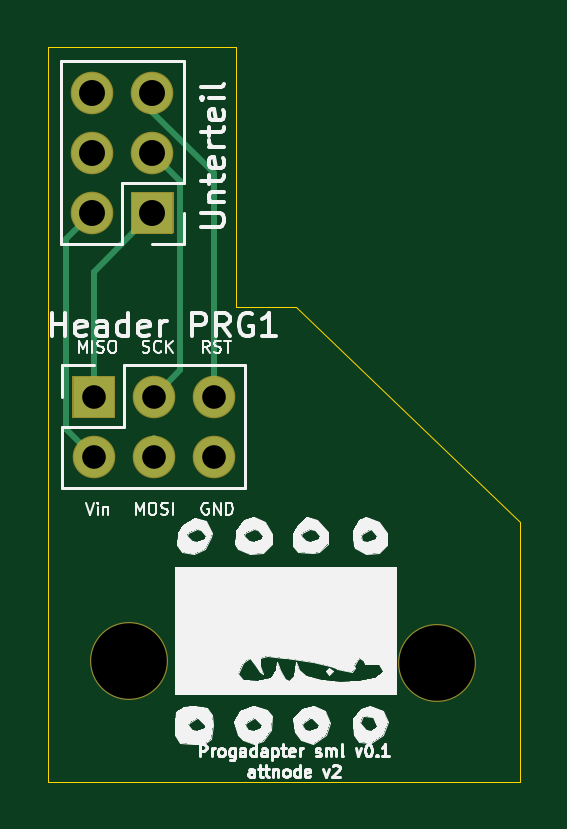
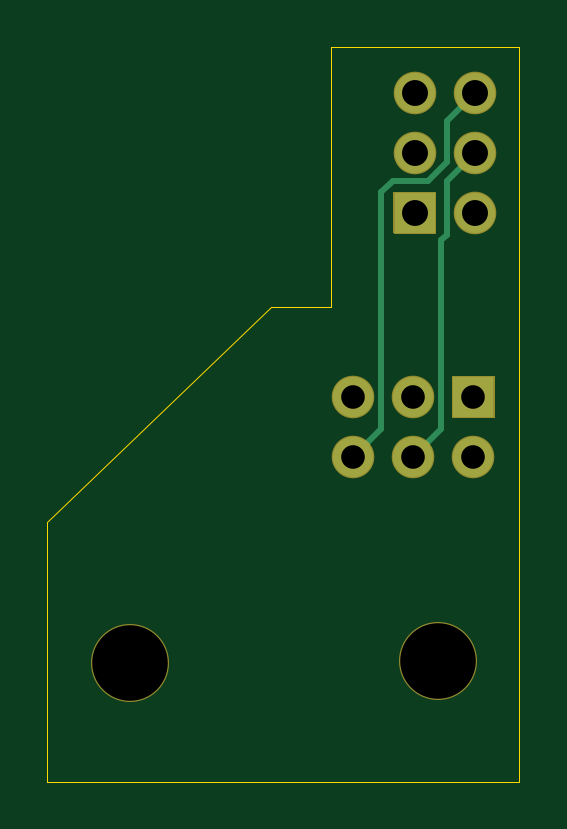
Circuit board: 10 layer files. Board 20.0 x 31.1 mm.
- bottom_copper: attnodev2_prg_sml_u-B_Cu.gbl (1616 bytes)
- bottom_mask: attnodev2_prg_sml_u-B_Mask.gbs (1511 bytes)
- paste: attnodev2_prg_sml_u-B_Paste.gbp (506 bytes)
- bottom_silk: attnodev2_prg_sml_u-B_SilkS.gbo (507 bytes)
- outline: attnodev2_prg_sml_u-Edge_Cuts.gm1 (878 bytes)
- top_copper: attnodev2_prg_sml_u-F_Cu.gtl (1616 bytes)
- top_mask: attnodev2_prg_sml_u-F_Mask.gts (1511 bytes)
- paste: attnodev2_prg_sml_u-F_Paste.gtp (506 bytes)
- top_silk: attnodev2_prg_sml_u-F_SilkS.gto (30566 bytes)
- drill: attnodev2_prg_sml_u.drl (463 bytes)

=== bottom_copper: attnodev2_prg_sml_u-B_Cu.gbl ===
G04 #@! TF.GenerationSoftware,KiCad,Pcbnew,(5.1.8)-1*
G04 #@! TF.CreationDate,2021-02-09T21:34:11+01:00*
G04 #@! TF.ProjectId,attnodev2_prg_sml_u,6174746e-6f64-4657-9632-5f7072675f73,rev?*
G04 #@! TF.SameCoordinates,Original*
G04 #@! TF.FileFunction,Copper,L2,Bot*
G04 #@! TF.FilePolarity,Positive*
%FSLAX46Y46*%
G04 Gerber Fmt 4.6, Leading zero omitted, Abs format (unit mm)*
G04 Created by KiCad (PCBNEW (5.1.8)-1) date 2021-02-09 21:34:11*
%MOMM*%
%LPD*%
G01*
G04 APERTURE LIST*
G04 #@! TA.AperFunction,ComponentPad*
%ADD10R,1.700000X1.700000*%
G04 #@! TD*
G04 #@! TA.AperFunction,ComponentPad*
%ADD11O,1.700000X1.700000*%
G04 #@! TD*
G04 #@! TA.AperFunction,Conductor*
%ADD12C,0.250000*%
G04 #@! TD*
G04 APERTURE END LIST*
D10*
X61950600Y-71800000D03*
D11*
X61950600Y-74340000D03*
X64490600Y-71800000D03*
X64490600Y-74340000D03*
X67030600Y-71800000D03*
X67030600Y-74340000D03*
X61899800Y-58928000D03*
X64439800Y-58928000D03*
X61899800Y-61468000D03*
X64439800Y-61468000D03*
X61899800Y-64008000D03*
D10*
X64439800Y-64008000D03*
D12*
X63074801Y-62643001D02*
X61899800Y-61468000D01*
X63074801Y-64928003D02*
X63074801Y-62643001D01*
X63315599Y-65168801D02*
X63074801Y-64928003D01*
X63315599Y-73164999D02*
X63315599Y-65168801D01*
X64490600Y-74340000D02*
X63315599Y-73164999D01*
X63074801Y-60103001D02*
X61899800Y-58928000D01*
X63074801Y-61842003D02*
X63074801Y-60103001D01*
X63875799Y-62643001D02*
X63074801Y-61842003D01*
X65855599Y-63138797D02*
X65359803Y-62643001D01*
X65855599Y-73164999D02*
X65855599Y-63138797D01*
X65359803Y-62643001D02*
X63875799Y-62643001D01*
X67030600Y-74340000D02*
X65855599Y-73164999D01*
M02*

=== bottom_mask: attnodev2_prg_sml_u-B_Mask.gbs ===
G04 #@! TF.GenerationSoftware,KiCad,Pcbnew,(5.1.8)-1*
G04 #@! TF.CreationDate,2021-02-09T21:34:11+01:00*
G04 #@! TF.ProjectId,attnodev2_prg_sml_u,6174746e-6f64-4657-9632-5f7072675f73,rev?*
G04 #@! TF.SameCoordinates,Original*
G04 #@! TF.FileFunction,Soldermask,Bot*
G04 #@! TF.FilePolarity,Negative*
%FSLAX46Y46*%
G04 Gerber Fmt 4.6, Leading zero omitted, Abs format (unit mm)*
G04 Created by KiCad (PCBNEW (5.1.8)-1) date 2021-02-09 21:34:11*
%MOMM*%
%LPD*%
G01*
G04 APERTURE LIST*
%ADD10O,1.802000X1.802000*%
%ADD11C,3.302000*%
G04 APERTURE END LIST*
G36*
G01*
X62800600Y-72701000D02*
X61100600Y-72701000D01*
G75*
G02*
X61049600Y-72650000I0J51000D01*
G01*
X61049600Y-70950000D01*
G75*
G02*
X61100600Y-70899000I51000J0D01*
G01*
X62800600Y-70899000D01*
G75*
G02*
X62851600Y-70950000I0J-51000D01*
G01*
X62851600Y-72650000D01*
G75*
G02*
X62800600Y-72701000I-51000J0D01*
G01*
G37*
D10*
X61950600Y-74340000D03*
X64490600Y-71800000D03*
X64490600Y-74340000D03*
X67030600Y-71800000D03*
X67030600Y-74340000D03*
D11*
X76504800Y-83058000D03*
X63449200Y-83000000D03*
D10*
X61899800Y-58928000D03*
X64439800Y-58928000D03*
X61899800Y-61468000D03*
X64439800Y-61468000D03*
X61899800Y-64008000D03*
G36*
G01*
X65340800Y-63158000D02*
X65340800Y-64858000D01*
G75*
G02*
X65289800Y-64909000I-51000J0D01*
G01*
X63589800Y-64909000D01*
G75*
G02*
X63538800Y-64858000I0J51000D01*
G01*
X63538800Y-63158000D01*
G75*
G02*
X63589800Y-63107000I51000J0D01*
G01*
X65289800Y-63107000D01*
G75*
G02*
X65340800Y-63158000I0J-51000D01*
G01*
G37*
M02*

=== paste: attnodev2_prg_sml_u-B_Paste.gbp ===
G04 #@! TF.GenerationSoftware,KiCad,Pcbnew,(5.1.8)-1*
G04 #@! TF.CreationDate,2021-02-09T21:34:11+01:00*
G04 #@! TF.ProjectId,attnodev2_prg_sml_u,6174746e-6f64-4657-9632-5f7072675f73,rev?*
G04 #@! TF.SameCoordinates,Original*
G04 #@! TF.FileFunction,Paste,Bot*
G04 #@! TF.FilePolarity,Positive*
%FSLAX46Y46*%
G04 Gerber Fmt 4.6, Leading zero omitted, Abs format (unit mm)*
G04 Created by KiCad (PCBNEW (5.1.8)-1) date 2021-02-09 21:34:11*
%MOMM*%
%LPD*%
G01*
G04 APERTURE LIST*
G04 APERTURE END LIST*
M02*

=== bottom_silk: attnodev2_prg_sml_u-B_SilkS.gbo ===
G04 #@! TF.GenerationSoftware,KiCad,Pcbnew,(5.1.8)-1*
G04 #@! TF.CreationDate,2021-02-09T21:34:11+01:00*
G04 #@! TF.ProjectId,attnodev2_prg_sml_u,6174746e-6f64-4657-9632-5f7072675f73,rev?*
G04 #@! TF.SameCoordinates,Original*
G04 #@! TF.FileFunction,Legend,Bot*
G04 #@! TF.FilePolarity,Positive*
%FSLAX46Y46*%
G04 Gerber Fmt 4.6, Leading zero omitted, Abs format (unit mm)*
G04 Created by KiCad (PCBNEW (5.1.8)-1) date 2021-02-09 21:34:11*
%MOMM*%
%LPD*%
G01*
G04 APERTURE LIST*
G04 APERTURE END LIST*
M02*

=== outline: attnodev2_prg_sml_u-Edge_Cuts.gm1 ===
G04 #@! TF.GenerationSoftware,KiCad,Pcbnew,(5.1.8)-1*
G04 #@! TF.CreationDate,2021-02-09T21:34:11+01:00*
G04 #@! TF.ProjectId,attnodev2_prg_sml_u,6174746e-6f64-4657-9632-5f7072675f73,rev?*
G04 #@! TF.SameCoordinates,Original*
G04 #@! TF.FileFunction,Profile,NP*
%FSLAX46Y46*%
G04 Gerber Fmt 4.6, Leading zero omitted, Abs format (unit mm)*
G04 Created by KiCad (PCBNEW (5.1.8)-1) date 2021-02-09 21:34:11*
%MOMM*%
%LPD*%
G01*
G04 APERTURE LIST*
G04 #@! TA.AperFunction,Profile*
%ADD10C,0.050000*%
G04 #@! TD*
G04 APERTURE END LIST*
D10*
X70540000Y-68000000D02*
X80000000Y-77100000D01*
X68000000Y-68000000D02*
X70540000Y-68000000D01*
X60000000Y-57000000D02*
X68000000Y-57000000D01*
X68000000Y-68000000D02*
X68000000Y-57000000D01*
X60000000Y-57000000D02*
X60000000Y-88100000D01*
X80000000Y-88100000D02*
X80000000Y-77100000D01*
X60000000Y-88100000D02*
X80000000Y-88100000D01*
M02*

=== top_copper: attnodev2_prg_sml_u-F_Cu.gtl ===
G04 #@! TF.GenerationSoftware,KiCad,Pcbnew,(5.1.8)-1*
G04 #@! TF.CreationDate,2021-02-09T21:34:11+01:00*
G04 #@! TF.ProjectId,attnodev2_prg_sml_u,6174746e-6f64-4657-9632-5f7072675f73,rev?*
G04 #@! TF.SameCoordinates,Original*
G04 #@! TF.FileFunction,Copper,L1,Top*
G04 #@! TF.FilePolarity,Positive*
%FSLAX46Y46*%
G04 Gerber Fmt 4.6, Leading zero omitted, Abs format (unit mm)*
G04 Created by KiCad (PCBNEW (5.1.8)-1) date 2021-02-09 21:34:11*
%MOMM*%
%LPD*%
G01*
G04 APERTURE LIST*
G04 #@! TA.AperFunction,ComponentPad*
%ADD10R,1.700000X1.700000*%
G04 #@! TD*
G04 #@! TA.AperFunction,ComponentPad*
%ADD11O,1.700000X1.700000*%
G04 #@! TD*
G04 #@! TA.AperFunction,Conductor*
%ADD12C,0.250000*%
G04 #@! TD*
G04 APERTURE END LIST*
D10*
X61950600Y-71800000D03*
D11*
X61950600Y-74340000D03*
X64490600Y-71800000D03*
X64490600Y-74340000D03*
X67030600Y-71800000D03*
X67030600Y-74340000D03*
X61899800Y-58928000D03*
X64439800Y-58928000D03*
X61899800Y-61468000D03*
X64439800Y-61468000D03*
X61899800Y-64008000D03*
D10*
X64439800Y-64008000D03*
D12*
X60775599Y-73164999D02*
X61950600Y-74340000D01*
X60775599Y-65132201D02*
X60775599Y-73164999D01*
X61899800Y-64008000D02*
X60775599Y-65132201D01*
X61950600Y-66497200D02*
X64439800Y-64008000D01*
X61950600Y-71800000D02*
X61950600Y-66497200D01*
X64490600Y-74340000D02*
X64490600Y-73539002D01*
X65614801Y-62643001D02*
X64439800Y-61468000D01*
X65614801Y-70675799D02*
X65614801Y-62643001D01*
X64490600Y-71800000D02*
X65614801Y-70675799D01*
X64439800Y-59728998D02*
X64439800Y-58928000D01*
X67030600Y-62319798D02*
X64439800Y-59728998D01*
X67030600Y-71800000D02*
X67030600Y-62319798D01*
M02*

=== top_mask: attnodev2_prg_sml_u-F_Mask.gts ===
G04 #@! TF.GenerationSoftware,KiCad,Pcbnew,(5.1.8)-1*
G04 #@! TF.CreationDate,2021-02-09T21:34:11+01:00*
G04 #@! TF.ProjectId,attnodev2_prg_sml_u,6174746e-6f64-4657-9632-5f7072675f73,rev?*
G04 #@! TF.SameCoordinates,Original*
G04 #@! TF.FileFunction,Soldermask,Top*
G04 #@! TF.FilePolarity,Negative*
%FSLAX46Y46*%
G04 Gerber Fmt 4.6, Leading zero omitted, Abs format (unit mm)*
G04 Created by KiCad (PCBNEW (5.1.8)-1) date 2021-02-09 21:34:11*
%MOMM*%
%LPD*%
G01*
G04 APERTURE LIST*
%ADD10O,1.802000X1.802000*%
%ADD11C,3.302000*%
G04 APERTURE END LIST*
G36*
G01*
X62800600Y-72701000D02*
X61100600Y-72701000D01*
G75*
G02*
X61049600Y-72650000I0J51000D01*
G01*
X61049600Y-70950000D01*
G75*
G02*
X61100600Y-70899000I51000J0D01*
G01*
X62800600Y-70899000D01*
G75*
G02*
X62851600Y-70950000I0J-51000D01*
G01*
X62851600Y-72650000D01*
G75*
G02*
X62800600Y-72701000I-51000J0D01*
G01*
G37*
D10*
X61950600Y-74340000D03*
X64490600Y-71800000D03*
X64490600Y-74340000D03*
X67030600Y-71800000D03*
X67030600Y-74340000D03*
D11*
X76504800Y-83058000D03*
X63449200Y-83000000D03*
D10*
X61899800Y-58928000D03*
X64439800Y-58928000D03*
X61899800Y-61468000D03*
X64439800Y-61468000D03*
X61899800Y-64008000D03*
G36*
G01*
X65340800Y-63158000D02*
X65340800Y-64858000D01*
G75*
G02*
X65289800Y-64909000I-51000J0D01*
G01*
X63589800Y-64909000D01*
G75*
G02*
X63538800Y-64858000I0J51000D01*
G01*
X63538800Y-63158000D01*
G75*
G02*
X63589800Y-63107000I51000J0D01*
G01*
X65289800Y-63107000D01*
G75*
G02*
X65340800Y-63158000I0J-51000D01*
G01*
G37*
M02*

=== paste: attnodev2_prg_sml_u-F_Paste.gtp ===
G04 #@! TF.GenerationSoftware,KiCad,Pcbnew,(5.1.8)-1*
G04 #@! TF.CreationDate,2021-02-09T21:34:11+01:00*
G04 #@! TF.ProjectId,attnodev2_prg_sml_u,6174746e-6f64-4657-9632-5f7072675f73,rev?*
G04 #@! TF.SameCoordinates,Original*
G04 #@! TF.FileFunction,Paste,Top*
G04 #@! TF.FilePolarity,Positive*
%FSLAX46Y46*%
G04 Gerber Fmt 4.6, Leading zero omitted, Abs format (unit mm)*
G04 Created by KiCad (PCBNEW (5.1.8)-1) date 2021-02-09 21:34:11*
%MOMM*%
%LPD*%
G01*
G04 APERTURE LIST*
G04 APERTURE END LIST*
M02*

=== top_silk: attnodev2_prg_sml_u-F_SilkS.gto (30566 bytes, source omitted) ===
=== drill: attnodev2_prg_sml_u.drl ===
M48
; DRILL file {KiCad (5.1.8)-1} date 02/09/21 21:34:14
; FORMAT={-:-/ absolute / inch / decimal}
; #@! TF.CreationDate,2021-02-09T21:34:14+01:00
; #@! TF.GenerationSoftware,Kicad,Pcbnew,(5.1.8)-1
FMAT,2
INCH
T1C0.0394
T2C0.0433
T3C0.1260
%
G90
G05
T1
X2.439Y-2.8268
X2.439Y-2.9268
X2.539Y-2.8268
X2.539Y-2.9268
X2.639Y-2.8268
X2.639Y-2.9268
T2
X2.437Y-2.32
X2.437Y-2.42
X2.437Y-2.52
X2.537Y-2.32
X2.537Y-2.42
X2.537Y-2.52
T3
X3.012Y-3.27
X2.498Y-3.2677
T0
M30

